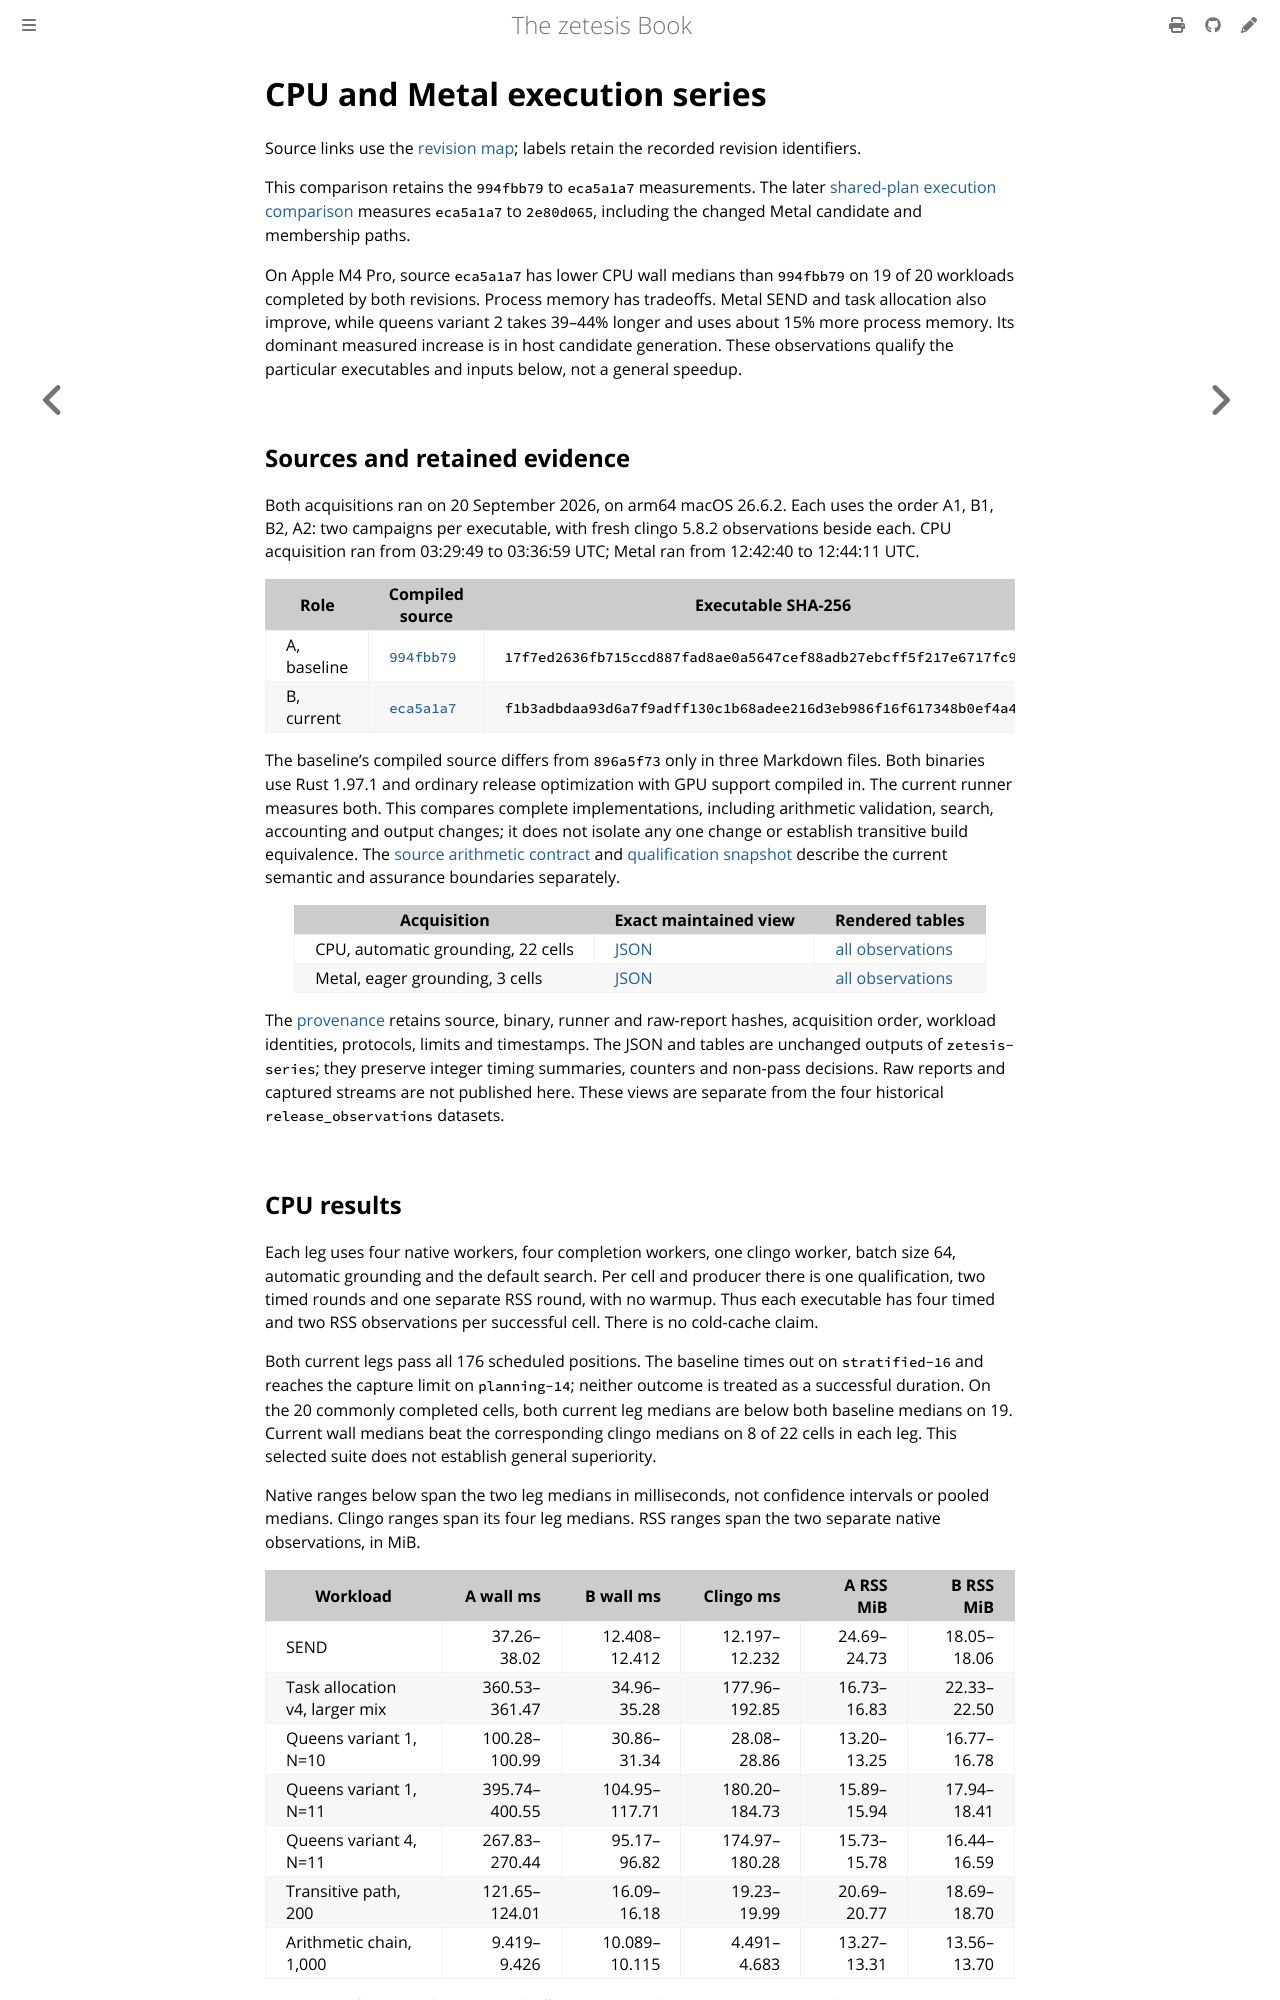

repository: GregoryGelfond/zetesis · page: book/reference/execution-series.html · generator: mdbook

# CPU and Metal execution series

<!-- A dated record: its commands keep the spellings of the binaries it records. -->

Source links use the [revision map](source-revisions.md); labels retain the
recorded revision identifiers.

This comparison retains the `994fbb79` to `eca5a1a7` measurements. The later
[shared-plan execution comparison](plan-execution.md) measures `eca5a1a7` to
`2e80d065`, including the changed Metal candidate and membership paths.

On Apple M4 Pro, source `eca5a1a7` has lower CPU wall medians than `994fbb79`
on 19 of 20 workloads completed by both revisions. Process memory has tradeoffs.
Metal SEND and task allocation also improve, while queens variant 2 takes
39–44% longer and uses about 15% more process memory. Its dominant measured
increase is in host candidate generation. These observations qualify the
particular executables and inputs below, not a general speedup.

## Sources and retained evidence

Both acquisitions ran on 20 September 2026, on arm64 macOS 26.6.2. Each uses
the order A1, B1, B2, A2: two campaigns per executable, with fresh clingo 5.8.2
observations beside each. CPU acquisition ran from 03:29:49 to 03:36:59 UTC;
Metal ran from 12:42:40 to 12:44:11 UTC.

| Role | Compiled source | Executable SHA-256 |
| --- | --- | --- |
| A, baseline | [`994fbb79`](https://github.com/GregoryGelfond/zetesis/tree/254890ff8279778520fcdb3c7b8ccbd373a92d1c) | `17f7ed2636fb715ccd887fad8ae0a5647cef88adb27ebcff5f217e6717fc9859` |
| B, current | [`eca5a1a7`](https://github.com/GregoryGelfond/zetesis/tree/5385635e782eddc9b1b6b9c1509900f1e6ff67be) | `f1b3adbdaa93d6a7f9adff130c1b68adee216d3eb986f16f617348b0ef4a4aeb` |

The baseline's compiled source differs from `896a5f73` only in three Markdown
files. Both binaries use Rust 1.97.1 and ordinary release optimization with GPU
support compiled in. The current runner measures both. This compares complete
implementations, including arithmetic validation, search, accounting and output
changes; it does not isolate any one change or establish transitive build
equivalence. The [source arithmetic contract](language.md#numeric-boundaries-and-refusal-meaning)
and [qualification snapshot](validation.md#coverage) describe the current
semantic and assurance boundaries separately.

| Acquisition | Exact maintained view | Rendered tables |
| --- | --- | --- |
| CPU, automatic grounding, 22 cells | [JSON](observations/series-eca5a1a7-cpu-auto.json) | [all observations](https://github.com/GregoryGelfond/zetesis/blob/main/docs/book/reference/observations/series-eca5a1a7-cpu-auto-tables.md) |
| Metal, eager grounding, 3 cells | [JSON](observations/series-eca5a1a7-metal-eager.json) | [all observations](https://github.com/GregoryGelfond/zetesis/blob/main/docs/book/reference/observations/series-eca5a1a7-metal-eager-tables.md) |

The [provenance](observations/series-eca5a1a7-provenance.json) retains source,
binary, runner and raw-report hashes, acquisition order, workload identities,
protocols, limits and timestamps. The JSON and tables are unchanged outputs of
`zetesis-series`; they preserve integer timing summaries, counters and non-pass
decisions. Raw reports and captured streams are not published here. These views
are separate from the four historical `release_observations` datasets.
